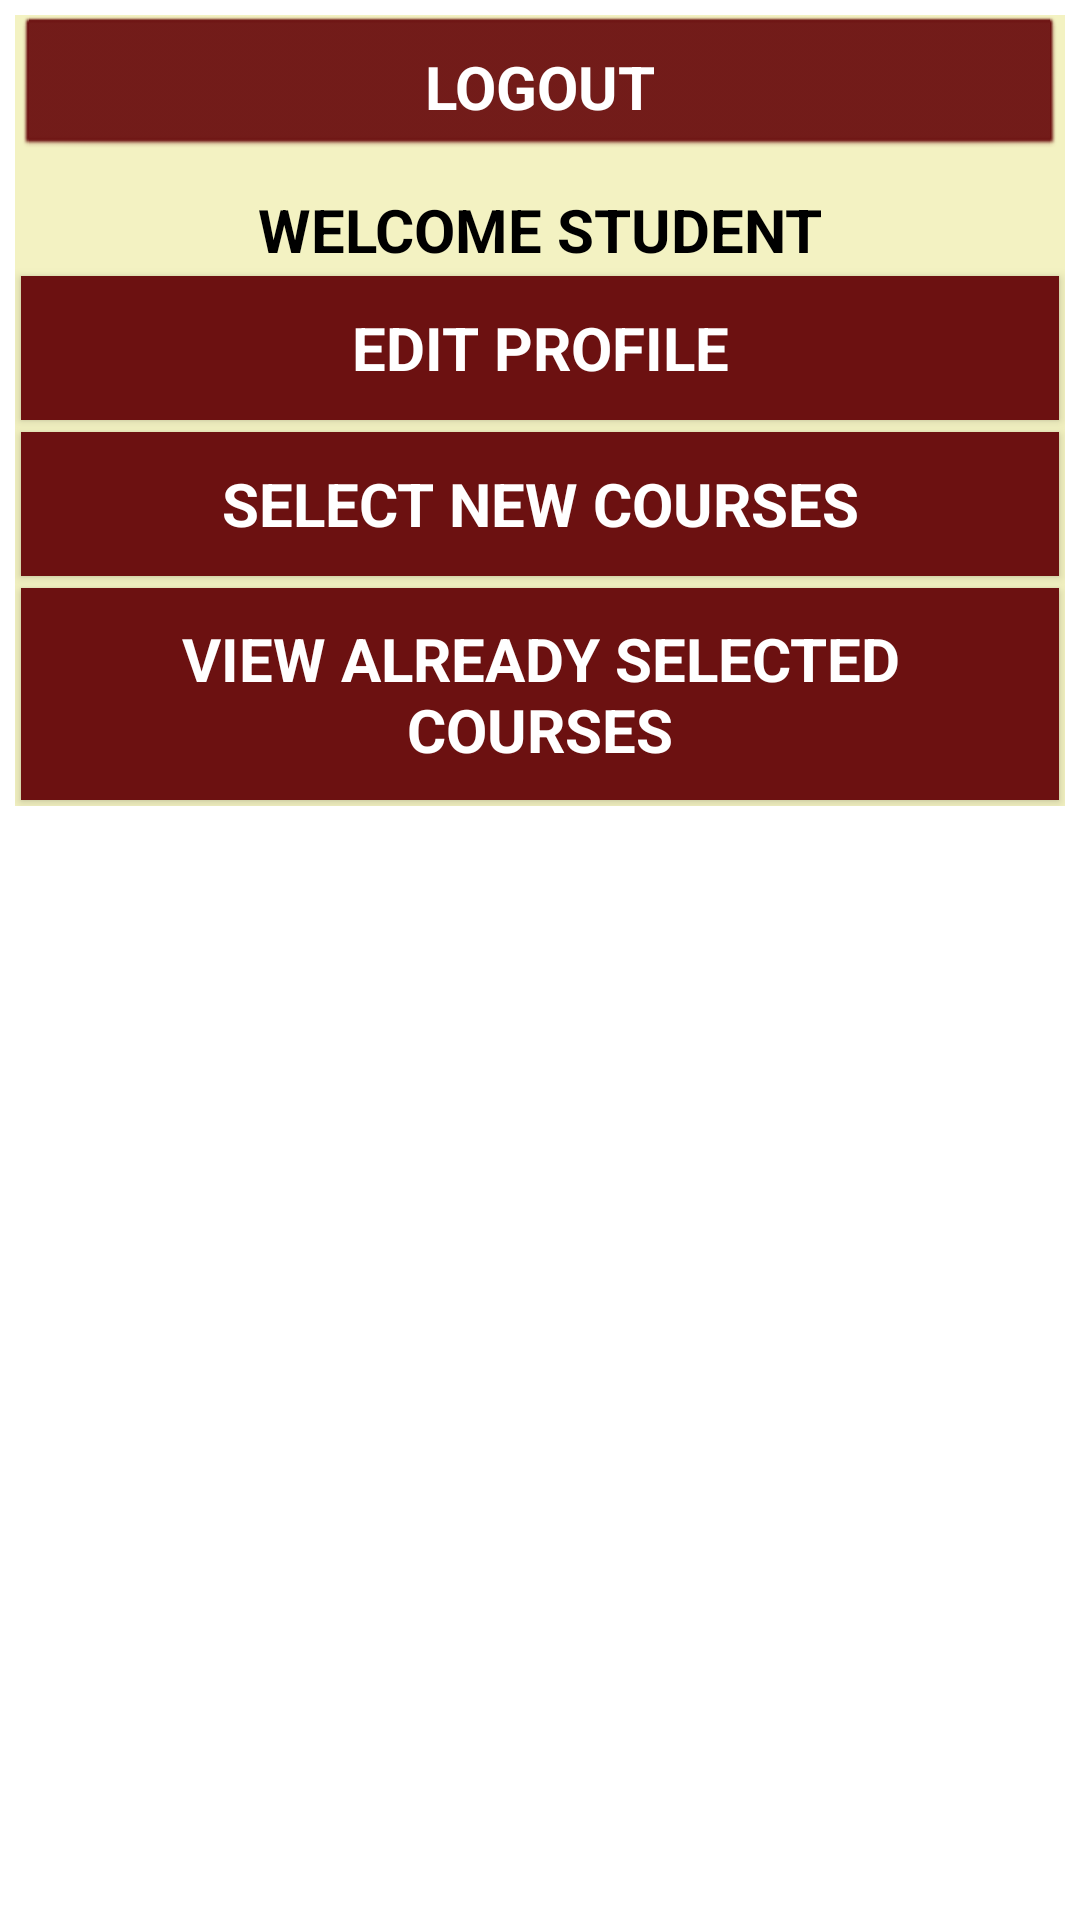

The Android layout XML behind this screen, and the referenced resources:
<!-- AndroidManifest.xml: application theme Theme.CambrianCourses_Harpreet -->
<!-- res/layout/activity_student_home.xml -->
<?xml version="1.0" encoding="utf-8"?>
<ScrollView
    xmlns:android="http://schemas.android.com/apk/res/android"
    android:layout_width="fill_parent"
    android:layout_height="fill_parent">
    
    <LinearLayout xmlns:android="http://schemas.android.com/apk/res/android"
        xmlns:tools="http://schemas.android.com/tools"
        android:orientation="vertical"
        style="@style/LinearLayoutStyle"
        android:layout_width="match_parent"
        android:layout_height="match_parent">
        <Button
            android:layout_width="match_parent"
            android:layout_height="wrap_content"
            android:text="LOGOUT"
            style="@style/ButtonStyle_login"
            android:onClick="logout"
            />
        <TextView
            android:text="WELCOME STUDENT"
            android:layout_width="match_parent"
            android:id="@+id/textviewwelcome"
            style="@style/TextViewStyle_Info"
            android:layout_height="wrap_content" />

        <Button
            android:layout_width="match_parent"
            android:layout_height="wrap_content"
            android:text="EDIT PROFILE"
            android:id="@+id/editprofilebutton"
            style="@style/ButtonStyle_listmain"
            android:onClick="goToNextActivity"
            />
        <Button
            android:layout_width="match_parent"
            android:layout_height="wrap_content"
            android:text="SELECT NEW COURSES"
            android:id="@+id/selectnewcoursesbutton"
            style="@style/ButtonStyle_listmain"
            android:onClick="goToNextActivity"
            />
        <Button
            android:layout_width="match_parent"
            android:layout_height="wrap_content"
            android:text="VIEW ALREADY SELECTED COURSES"
            android:id="@+id/viewselectedcoursesbutton"
            style="@style/ButtonStyle_listmain"
            android:onClick="goToNextActivity"
            />
    </LinearLayout>
</ScrollView>
<!-- resources referenced by this layout -->
<resources>
  <style name="ButtonStyle_listmain" parent="@android:style/Widget.Button">
          <item name="android:textColor">#ffffff</item>
          <item name="android:background">#6c1111</item>
          <item name="android:textStyle">bold</item>
          <item name="android:textSize">20dp</item>
          <item name="android:layout_margin">2dp</item>
      </style>
  <style name="ButtonStyle_login" parent="@android:style/Widget.Button">
          <item name="android:textColor">#ffffff</item>
          <item name="android:textStyle">bold</item>
          <item name="android:textSize">20dp</item>
          <item name="android:layout_gravity">center_horizontal</item>
      </style>
  <style name="LinearLayoutStyle">
          <item name="android:layout_margin">5dp</item>
          <item name="android:background">#F3F2C2</item>
      </style>
  <style name="TextViewStyle_Info">
          <item name="android:textStyle">bold</item>
          <item name="android:textSize">20dp</item>
          <item name="android:layout_marginTop">10dp</item>
          <item name="android:gravity">center_horizontal</item>
          <item name="android:textColor">#000000</item>
      </style>
  <style name="Theme.CambrianCourses_Harpreet" parent="Theme.MaterialComponents.DayNight.DarkActionBar">
          
  
          <item name="colorPrimary">#6c1111</item>
          
          <item name="colorPrimaryVariant">#000000</item>
          <item name="colorOnPrimary">@color/white</item>
          
          
          <item name="colorSecondary">#E73B0C</item>
          
          <item name="colorSecondaryVariant">#C6421E</item>
          <item name="colorOnSecondary">@color/black</item>
          
          <item name="android:statusBarColor" tools:targetApi="l">?attr/colorPrimaryVariant</item>
          
  
      </style>
  <!-- not gathered from this repository: default colours our renderer supplied (Android Studio template values) -->
  <color name="black">#FF000000</color>
  <color name="white">#FFFFFFFF</color>
</resources>
